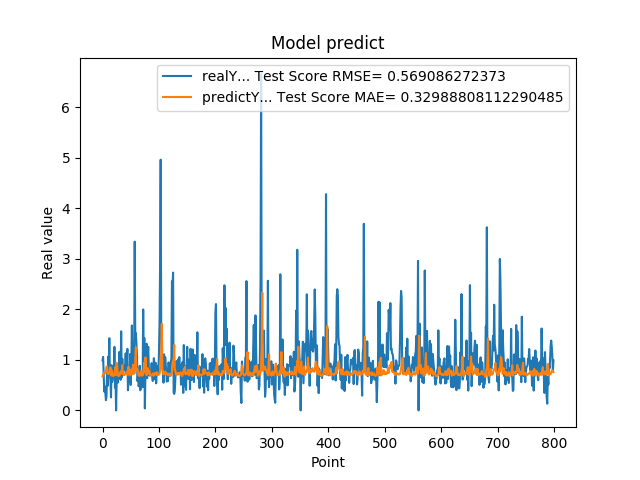

The file beside this chart, header and first rows:
9.919999999999999929e-01, 6.723759866200192947e-01
1.059000000000000163e+00, 7.225681155553466128e-01
7.249999999999999778e-01, 7.379311309677965003e-01
3.729999999999999982e-01, 7.574283459678742281e-01
4.760000000000000342e-01, 7.512608520973609316e-01
3.420000000000000262e-01, 7.389321315940580170e-01
2.019999999999999851e-01, 7.599152650049745272e-01
2.839999999999999747e-01, 8.642869755994422309e-01
7.440000000000001057e-01, 8.726593168984615456e-01
4.850000000000000422e-01, 7.528665216319916365e-01
1.064000000000000057e+00, 7.173363408883539627e-01
8.299999999999999600e-01, 7.352343504999109269e-01
1.429000000000000048e+00, 7.506242048406666090e-01
6.959999999999999520e-01, 7.568561119335756038e-01
5.949999999999999734e-01, 8.520722054045424265e-01
2.570000000000000062e-01, 6.891005536725698377e-01
8.960000000000000187e-01, 7.963151676829836045e-01
5.660000000000000586e-01, 7.686614459559235613e-01
6.400000000000000133e-01, 7.391837447150593210e-01
8.569999999999999840e-01, 6.772173370294231054e-01
6.390000000000000124e-01, 6.988059688115955126e-01
1.258000000000000007e+00, 7.201865650817661502e-01
4.509999999999999565e-01, 7.436951260303221733e-01
6.320000000000000062e-01, 8.596198591896294650e-01
0.000000000000000000e+00, 6.951323740719486111e-01
5.889999999999999680e-01, 9.426211405931043119e-01
7.800000000000000266e-01, 8.816771868220075747e-01
5.500000000000000444e-01, 6.916246189470462991e-01
6.790000000000000480e-01, 7.131217095510616888e-01
7.809999999999999165e-01, 6.823933749049500008e-01
1.159000000000000030e+00, 6.927930061258124050e-01
8.719999999999999973e-01, 7.297179452048616621e-01
6.049999999999999822e-01, 7.676497754011865071e-01
1.564999999999999947e+00, 7.274616119086946275e-01
6.540000000000000258e-01, 7.833446989385313142e-01
1.019000000000000128e+00, 8.952310140835957331e-01
7.359999999999999876e-01, 7.157819675014173155e-01
7.570000000000000062e-01, 7.474698503616193923e-01
8.809999999999998943e-01, 6.962190714320901641e-01
8.850000000000000089e-01, 7.052130182924870594e-01
8.079999999999999405e-01, 7.185146262630870417e-01
1.129999999999999893e+00, 7.182290648230877927e-01
7.399999999999999911e-01, 7.277471777402734210e-01
9.270000000000000462e-01, 7.721964914993547646e-01
1.217999999999999972e+00, 7.076533491751502147e-01
3.989999999999999658e-01, 7.407967493867191333e-01
6.109999999999999876e-01, 8.636257174509349710e-01
7.900000000000000355e-01, 7.112726474922215214e-01
6.400000000000000133e-01, 6.921362675709817891e-01
1.116999999999999993e+00, 7.056229307364780823e-01
5.030000000000000027e-01, 7.272900872848446774e-01
9.549999999999998490e-01, 8.092200972079470755e-01
1.681000000000000050e+00, 7.197631656730815175e-01
7.800000000000000266e-01, 7.825147656746579417e-01
1.058000000000000052e+00, 9.029227468697326175e-01
1.007000000000000117e+00, 7.204400152327682383e-01
8.990000000000000213e-01, 7.459068160531362457e-01
3.339999999999999858e+00, 7.378668534936780876e-01
1.388000000000000123e+00, 9.786682881920223398e-01
1.530000000000000027e+00, 1.247088656980784860e+00
1.328000000000000069e+00, 8.021110553669489329e-01
... 739 more rows
